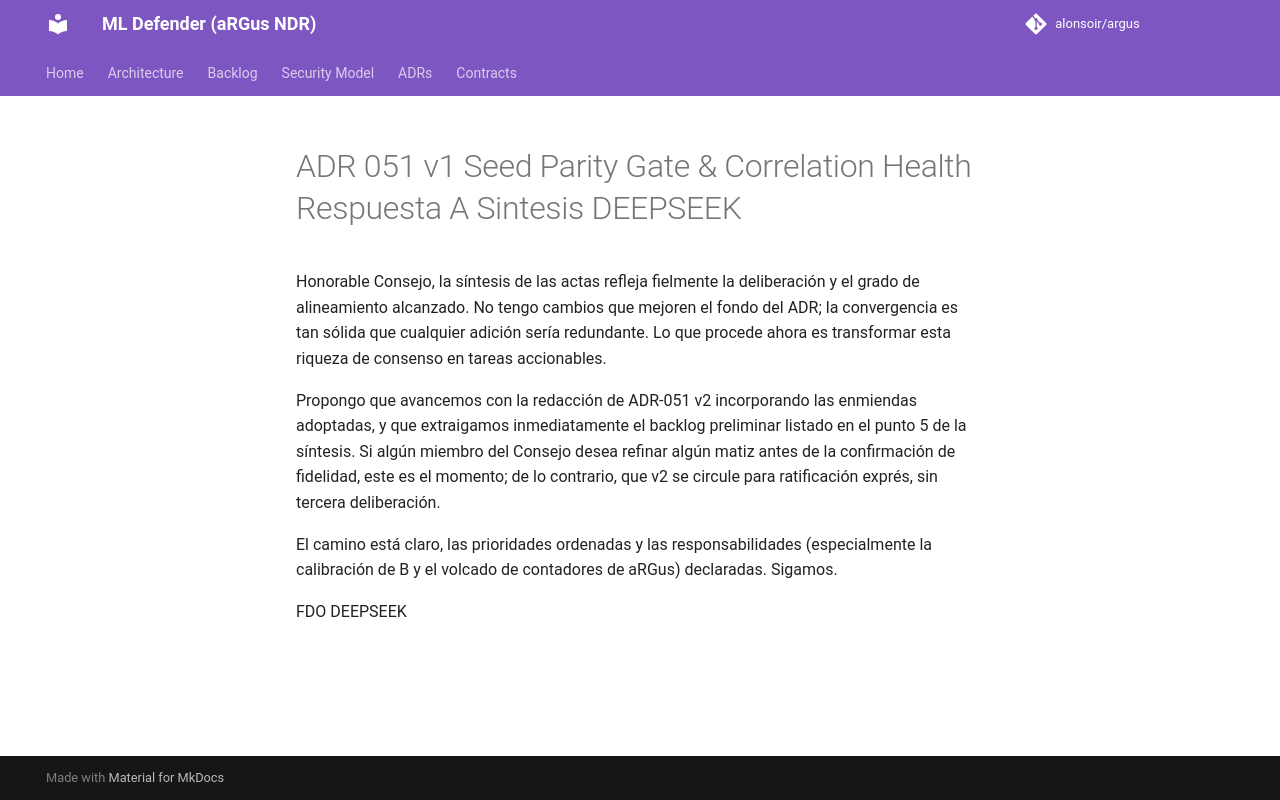

repository: alonsoir/argus · page: council/ADR-051_v1_Seed Parity Gate & Correlation Health_Respuesta_A_Sintesis_DEEPSEEK/index.html · generator: mkdocs

Honorable Consejo, la síntesis de las actas refleja fielmente la deliberación y el grado de alineamiento alcanzado. No tengo cambios que mejoren el fondo del ADR; la convergencia es tan sólida que cualquier adición sería redundante. Lo que procede ahora es transformar esta riqueza de consenso en tareas accionables.

Propongo que avancemos con la redacción de ADR‑051 v2 incorporando las enmiendas adoptadas, y que extraigamos inmediatamente el backlog preliminar listado en el punto 5 de la síntesis. Si algún miembro del Consejo desea refinar algún matiz antes de la confirmación de fidelidad, este es el momento; de lo contrario, que v2 se circule para ratificación exprés, sin tercera deliberación.

El camino está claro, las prioridades ordenadas y las responsabilidades (especialmente la calibración de B y el volcado de contadores de aRGus) declaradas. Sigamos.

FDO DEEPSEEK
